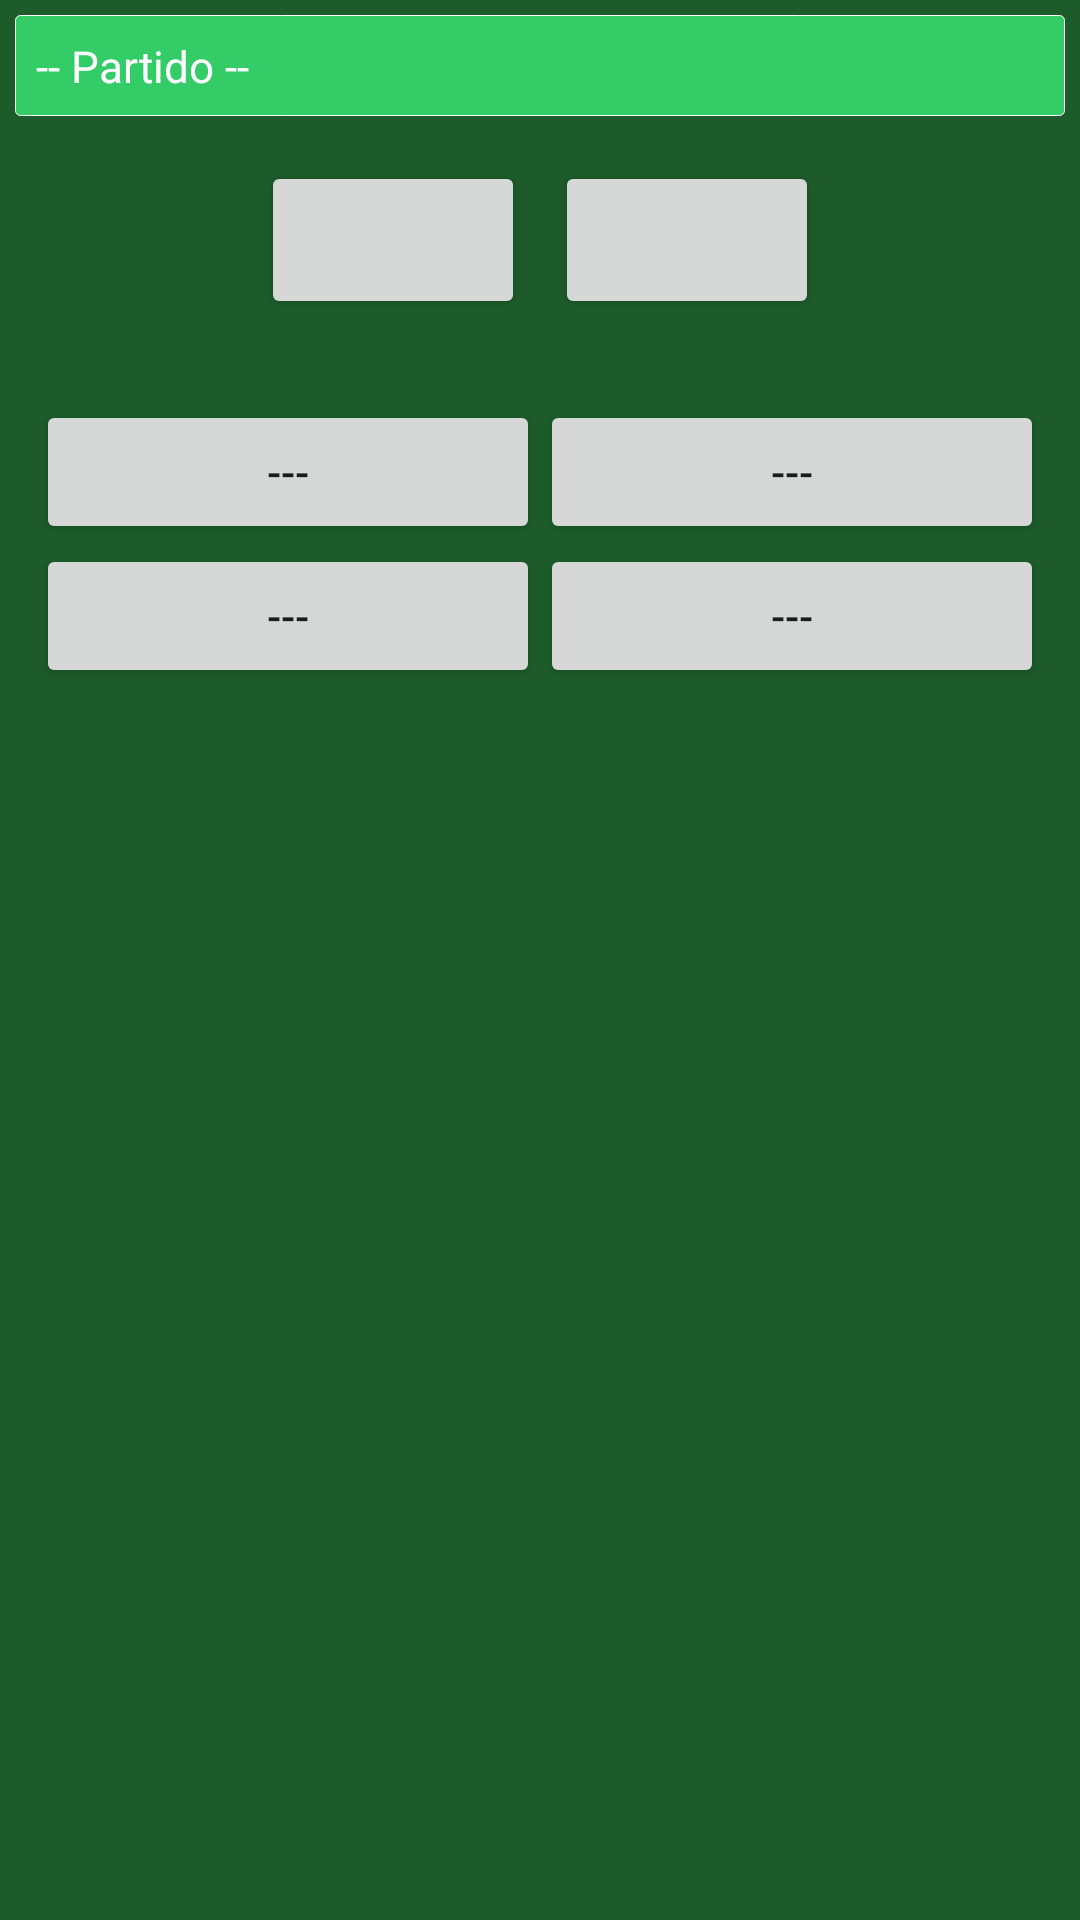

Write the Android layout XML for this screen, with the resource values it uses.
<!-- AndroidManifest.xml: fallback theme Theme.MaterialComponents.DayNight.NoActionBar -->
<!-- res/layout/strokes.xml -->
<?xml version="1.0" encoding="utf-8"?>
<ScrollView
	xmlns:android="http://schemas.android.com/apk/res/android"
	android:background="@color/background"
	android:layout_height="fill_parent"
	android:layout_width="fill_parent">
	<LinearLayout
		android:layout_height="wrap_content"
		android:layout_width="fill_parent"
		android:orientation="vertical"
		android:paddingTop="5dip"
		android:paddingLeft="5dip"
		android:paddingRight="5dip">
		<TextView
			android:id="@+id/card_match"
			android:padding="7dip"
			android:layout_height="wrap_content"
			android:layout_width="fill_parent"
			android:textColor="@color/colortext_title"
			android:textSize="14.5sp"
			android:background="@drawable/rounded_edges"
			android:text="-- Partido --" />
		<TextView
			android:layout_height="5dip"
			android:layout_width="fill_parent"
			android:text=" " />
		<LinearLayout
			android:layout_height="wrap_content"
			android:layout_width="fill_parent"
			android:orientation="horizontal"
			android:paddingTop="10dip"
			android:paddingBottom="20dip"
			android:gravity="center" >
			<Button
				android:id="@+id/strokes_previous"
				android:layout_width="wrap_content"
				android:layout_height="wrap_content"
				android:text=""
				android:textStyle="bold"
				android:textSize="17.0sp"
				android:textColor="@color/red" 
				android:padding="15dip"
				android:gravity="center_vertical"/>
			<TextView
				android:id="@+id/hole_info"
				android:padding="5dip"
				android:layout_height="wrap_content"
				android:layout_width="wrap_content"
				android:textColor="#FFFFFF"
				android:textSize="13.0sp"
				android:background="#1D5C2A"
				android:paddingLeft="25dip"
				android:paddingRight="25dip"
				android:text="" />
			<Button
				android:id="@+id/strokes_next"
				android:layout_width="wrap_content"
				android:layout_height="wrap_content"
				android:text=""
				android:textStyle="bold"
				android:textSize="17.0sp"
				android:textColor="@color/red"
				android:padding="15dip" 
				android:gravity="center_vertical"/>
		</LinearLayout>
		<TableLayout
			android:padding="7dip"
			android:layout_height="fill_parent"
			android:layout_width="fill_parent"
			android:stretchColumns="0,1"
			android:gravity="center_vertical">
			<TableRow
				android:layout_width="fill_parent"
				android:layout_height="wrap_content"
				android:gravity="center_vertical">
				<Button
					android:id="@+id/strokesButton_1"
					android:layout_width="wrap_content"
					android:layout_height="wrap_content"
					android:text="---" />
				<Button
					android:id="@+id/strokesButton_2"
					android:layout_width="wrap_content"
					android:layout_height="wrap_content"
					android:text="---" />
			</TableRow>
			<TableRow>
				<Button
					android:id="@+id/strokesButton_3"
					android:layout_width="wrap_content"
					android:layout_height="wrap_content"
					android:text="---" />
				<Button
					android:id="@+id/strokesButton_4"
					android:layout_width="wrap_content"
					android:layout_height="wrap_content"
					android:text="---" />
			</TableRow>
		</TableLayout>
	</LinearLayout>		
</ScrollView>
<!-- resources referenced by this layout -->
<resources>
  <color name="background">#1D5C2A</color>
  <color name="colortext_title">#FFFFFF</color>
  <color name="red">#FF0000</color>
  <!-- drawable rounded_edges (drawable-hdpi) -->
  <?xml version="1.0" encoding="UTF-8"?>
  <shape xmlns:android="http://schemas.android.com/apk/res/android">
  	<solid android:color="#33cc66"/>
  	<stroke android:color="#FFFFFF" android:width="1px" />
  	<corners android:radius="5px" />
  	<padding android:left="0dp" android:top="0dp" android:right="0dp" android:bottom="0dp" />
  </shape>
</resources>
